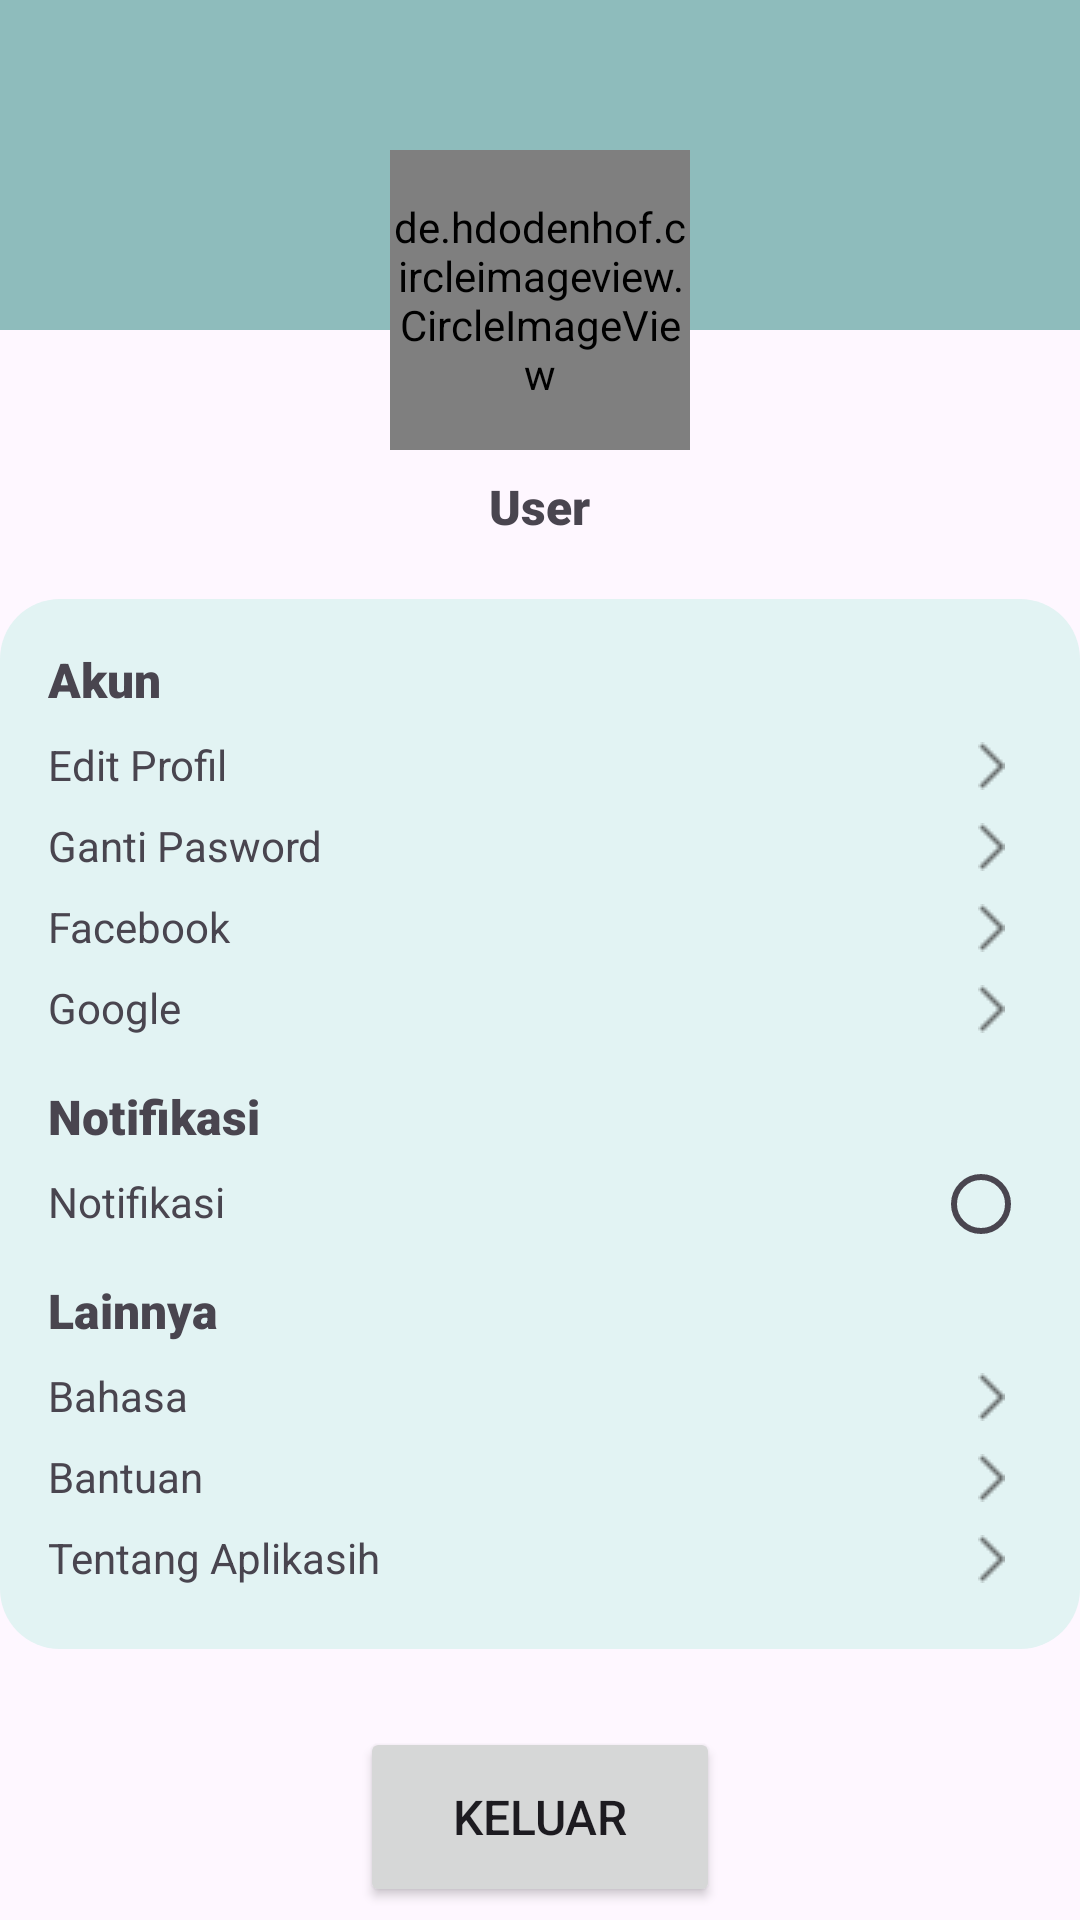

Reconstruct the res/layout file that produces this screen, plus the resources it refers to.
<!-- AndroidManifest.xml: application theme Theme.Uas_Mobile_Programing -->
<!-- res/layout/profile.xml -->
<?xml version="1.0" encoding="utf-8"?>
<RelativeLayout xmlns:android="http://schemas.android.com/apk/res/android"
    xmlns:app="http://schemas.android.com/apk/res-auto"
    xmlns:tools="http://schemas.android.com/tools"
    android:layout_width="match_parent"
    android:layout_height="match_parent"
    tools:context=".ProfileActivity">

    <LinearLayout
        android:layout_width="match_parent"
        android:layout_height="110dp"
        android:background="@color/primary2"/>

    <de.hdodenhof.circleimageview.CircleImageView
        android:id="@+id/fotoprofil"
        android:layout_width="100dp"
        android:layout_height="100dp"
        android:src="@drawable/xxxtentacion"
        android:layout_centerHorizontal="true"
        android:layout_marginTop="50dp"/>

    <TextView
        android:id="@+id/tvuser"
        android:layout_width="wrap_content"
        android:layout_height="wrap_content"
        android:layout_below="@+id/fotoprofil"
        android:layout_centerHorizontal="true"
        android:layout_marginTop="8dp"
        android:fontFamily="sans-serif-black"
        android:textSize="16sp"
        android:text="User"/>

    <RelativeLayout
        android:id="@+id/pengaturan"
        android:layout_width="360dp"
        android:layout_height="350dp"
        android:layout_below="@+id/tvuser"
        android:background="@drawable/rounded_corner"
        android:layout_marginTop="20dp"
        android:layout_centerHorizontal="true">

        <TextView
            android:id="@+id/akunprofil"
            android:layout_width="wrap_content"
            android:layout_height="wrap_content"
            android:text="Akun"
            android:textSize="16sp"
            android:fontFamily="sans-serif-black"
            android:layout_marginLeft="16dp"
            android:layout_marginTop="16dp"/>

        <TextView
            android:id="@+id/editprofil"
            android:layout_width="wrap_content"
            android:layout_height="wrap_content"
            android:layout_below="@id/akunprofil"
            android:text="Edit Profil"
            android:layout_marginLeft="16dp"
            android:layout_marginTop="8dp"/>

        <ImageView
            android:layout_width="wrap_content"
            android:layout_height="wrap_content"
            android:layout_below="@id/akunprofil"
            android:src="@drawable/panah"
            android:layout_toRightOf="@id/editprofil"
            android:layout_marginTop="10dp"
            android:layout_marginLeft="250dp"/>

        <TextView
            android:id="@+id/gantipasword"
            android:layout_width="wrap_content"
            android:layout_height="wrap_content"
            android:layout_below="@id/editprofil"
            android:text="Ganti Pasword"
            android:layout_marginLeft="16dp"
            android:layout_marginTop="8dp"/>

        <ImageView
            android:layout_width="wrap_content"
            android:layout_height="wrap_content"
            android:layout_below="@id/editprofil"
            android:src="@drawable/panah"
            android:layout_toRightOf="@id/editprofil"
            android:layout_marginTop="10dp"
            android:layout_marginLeft="250dp"/>

        <TextView
            android:id="@+id/facebook"
            android:layout_width="wrap_content"
            android:layout_height="wrap_content"
            android:layout_below="@id/gantipasword"
            android:text="Facebook"
            android:layout_marginLeft="16dp"
            android:layout_marginTop="8dp"/>

        <ImageView
            android:layout_width="wrap_content"
            android:layout_height="wrap_content"
            android:layout_below="@id/gantipasword"
            android:src="@drawable/panah"
            android:layout_toRightOf="@id/editprofil"
            android:layout_marginTop="10dp"
            android:layout_marginLeft="250dp"/>

        <TextView
            android:id="@+id/google"
            android:layout_width="wrap_content"
            android:layout_height="wrap_content"
            android:layout_below="@id/facebook"
            android:text="Google"
            android:layout_marginLeft="16dp"
            android:layout_marginTop="8dp"/>

        <ImageView
            android:layout_width="wrap_content"
            android:layout_height="wrap_content"
            android:layout_below="@id/facebook"
            android:src="@drawable/panah"
            android:layout_toRightOf="@id/editprofil"
            android:layout_marginTop="10dp"
            android:layout_marginLeft="250dp"/>

        <TextView
            android:id="@+id/notifikasiprofil"
            android:layout_width="wrap_content"
            android:layout_height="wrap_content"
            android:layout_below="@+id/google"
            android:text="Notifikasi"
            android:textSize="16sp"
            android:fontFamily="sans-serif-black"
            android:layout_marginLeft="16dp"
            android:layout_marginTop="16dp"/>

        <TextView
            android:id="@+id/tvnotifikasi"
            android:layout_width="wrap_content"
            android:layout_height="wrap_content"
            android:layout_below="@id/notifikasiprofil"
            android:text="Notifikasi"
            android:layout_marginLeft="16dp"
            android:layout_marginTop="8dp"/>

        <RadioButton
            android:layout_width="wrap_content"
            android:layout_height="wrap_content"
            android:layout_below="@+id/notifikasiprofil"
            android:layout_toRightOf="@+id/tvnotifikasi"
            android:layout_marginTop="-6dp"
            android:layout_marginLeft="236dp"/>

        <TextView
            android:id="@+id/lainnyaprofile"
            android:layout_width="wrap_content"
            android:layout_height="wrap_content"
            android:layout_below="@+id/tvnotifikasi"
            android:text="Lainnya"
            android:textSize="16sp"
            android:fontFamily="sans-serif-black"
            android:layout_marginLeft="16dp"
            android:layout_marginTop="16dp"/>

        <TextView
            android:id="@+id/bahasa"
            android:layout_width="wrap_content"
            android:layout_height="wrap_content"
            android:layout_below="@id/lainnyaprofile"
            android:text="Bahasa"
            android:layout_marginLeft="16dp"
            android:layout_marginTop="8dp"/>

        <ImageView
            android:layout_width="wrap_content"
            android:layout_height="wrap_content"
            android:layout_below="@id/lainnyaprofile"
            android:src="@drawable/panah"
            android:layout_toRightOf="@id/editprofil"
            android:layout_marginTop="10dp"
            android:layout_marginLeft="250dp"/>

        <TextView
            android:id="@+id/bantuan"
            android:layout_width="wrap_content"
            android:layout_height="wrap_content"
            android:layout_below="@id/bahasa"
            android:text="Bantuan"
            android:layout_marginLeft="16dp"
            android:layout_marginTop="8dp"/>

        <ImageView
            android:layout_width="wrap_content"
            android:layout_height="wrap_content"
            android:layout_below="@id/bahasa"
            android:src="@drawable/panah"
            android:layout_toRightOf="@id/editprofil"
            android:layout_marginTop="10dp"
            android:layout_marginLeft="250dp"/>

        <TextView
            android:id="@+id/tentangaplikasi"
            android:layout_width="wrap_content"
            android:layout_height="wrap_content"
            android:layout_below="@id/bantuan"
            android:text="Tentang Aplikasih"
            android:layout_marginLeft="16dp"
            android:layout_marginTop="8dp"/>

        <ImageView
            android:layout_width="wrap_content"
            android:layout_height="wrap_content"
            android:layout_below="@id/bantuan"
            android:src="@drawable/panah"
            android:layout_toRightOf="@id/editprofil"
            android:layout_marginTop="10dp"
            android:layout_marginLeft="250dp"/>

    </RelativeLayout>

    <Button
        android:id="@+id/buttonkeluar"
        android:layout_width="120dp"
        android:layout_height="60dp"
        android:layout_below="@+id/pengaturan"
        android:layout_marginTop="26dp"
        android:layout_centerHorizontal="true"
        android:text="Keluar"
        android:textSize="16dp"/>

</RelativeLayout>
<!-- resources referenced by this layout -->
<resources>
  <color name="primary2">#8EBCBC</color>
  <!-- drawable panah: png bitmap (drawable, 231 bytes) -->
  <!-- drawable rounded_corner (drawable) -->
  <?xml version="1.0" encoding="utf-8"?>
  <shape xmlns:android="http://schemas.android.com/apk/res/android">
      <solid android:color="#FFE2F3F3" />
      <corners android:radius="20dp" />
  </shape>
  <!-- drawable xxxtentacion: jpeg bitmap (drawable, 69781 bytes) -->
  <style name="Theme.Uas_Mobile_Programing" parent="Base.Theme.Uas_Mobile_Programing" />
  <style name="Base.Theme.Uas_Mobile_Programing" parent="Theme.Material3.DayNight.NoActionBar">
          
          
      </style>
</resources>
